Labelled photos from "data", an image-classification folder in OmarPelcastre/IA.FINAL. The possible labels are: alfil, caballo, dama, peon, rey, torre.

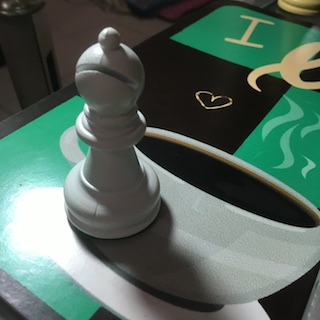
Label: alfil

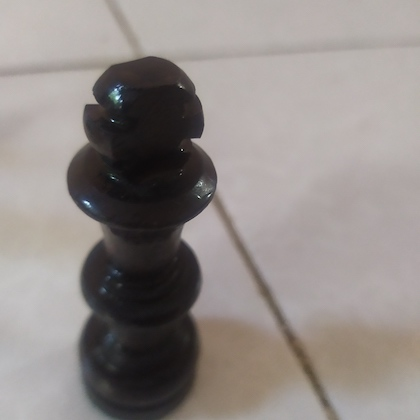
Label: rey

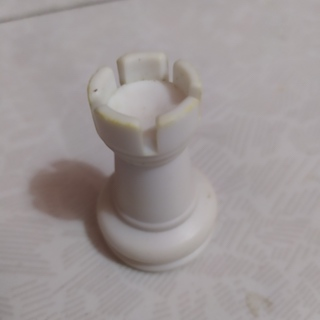
Label: torre

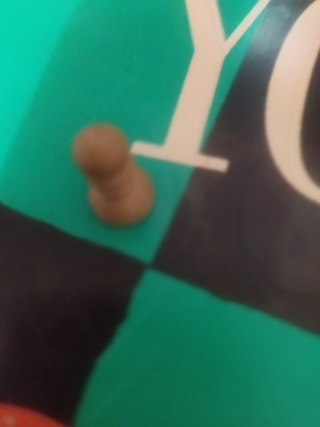
Label: peon

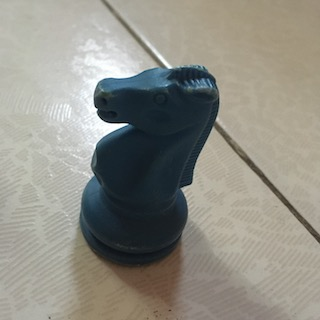
Label: caballo

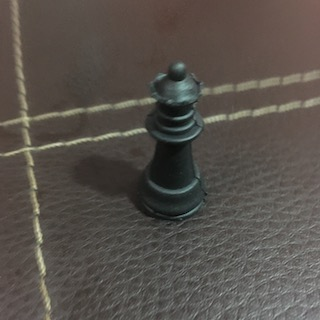
Label: dama
